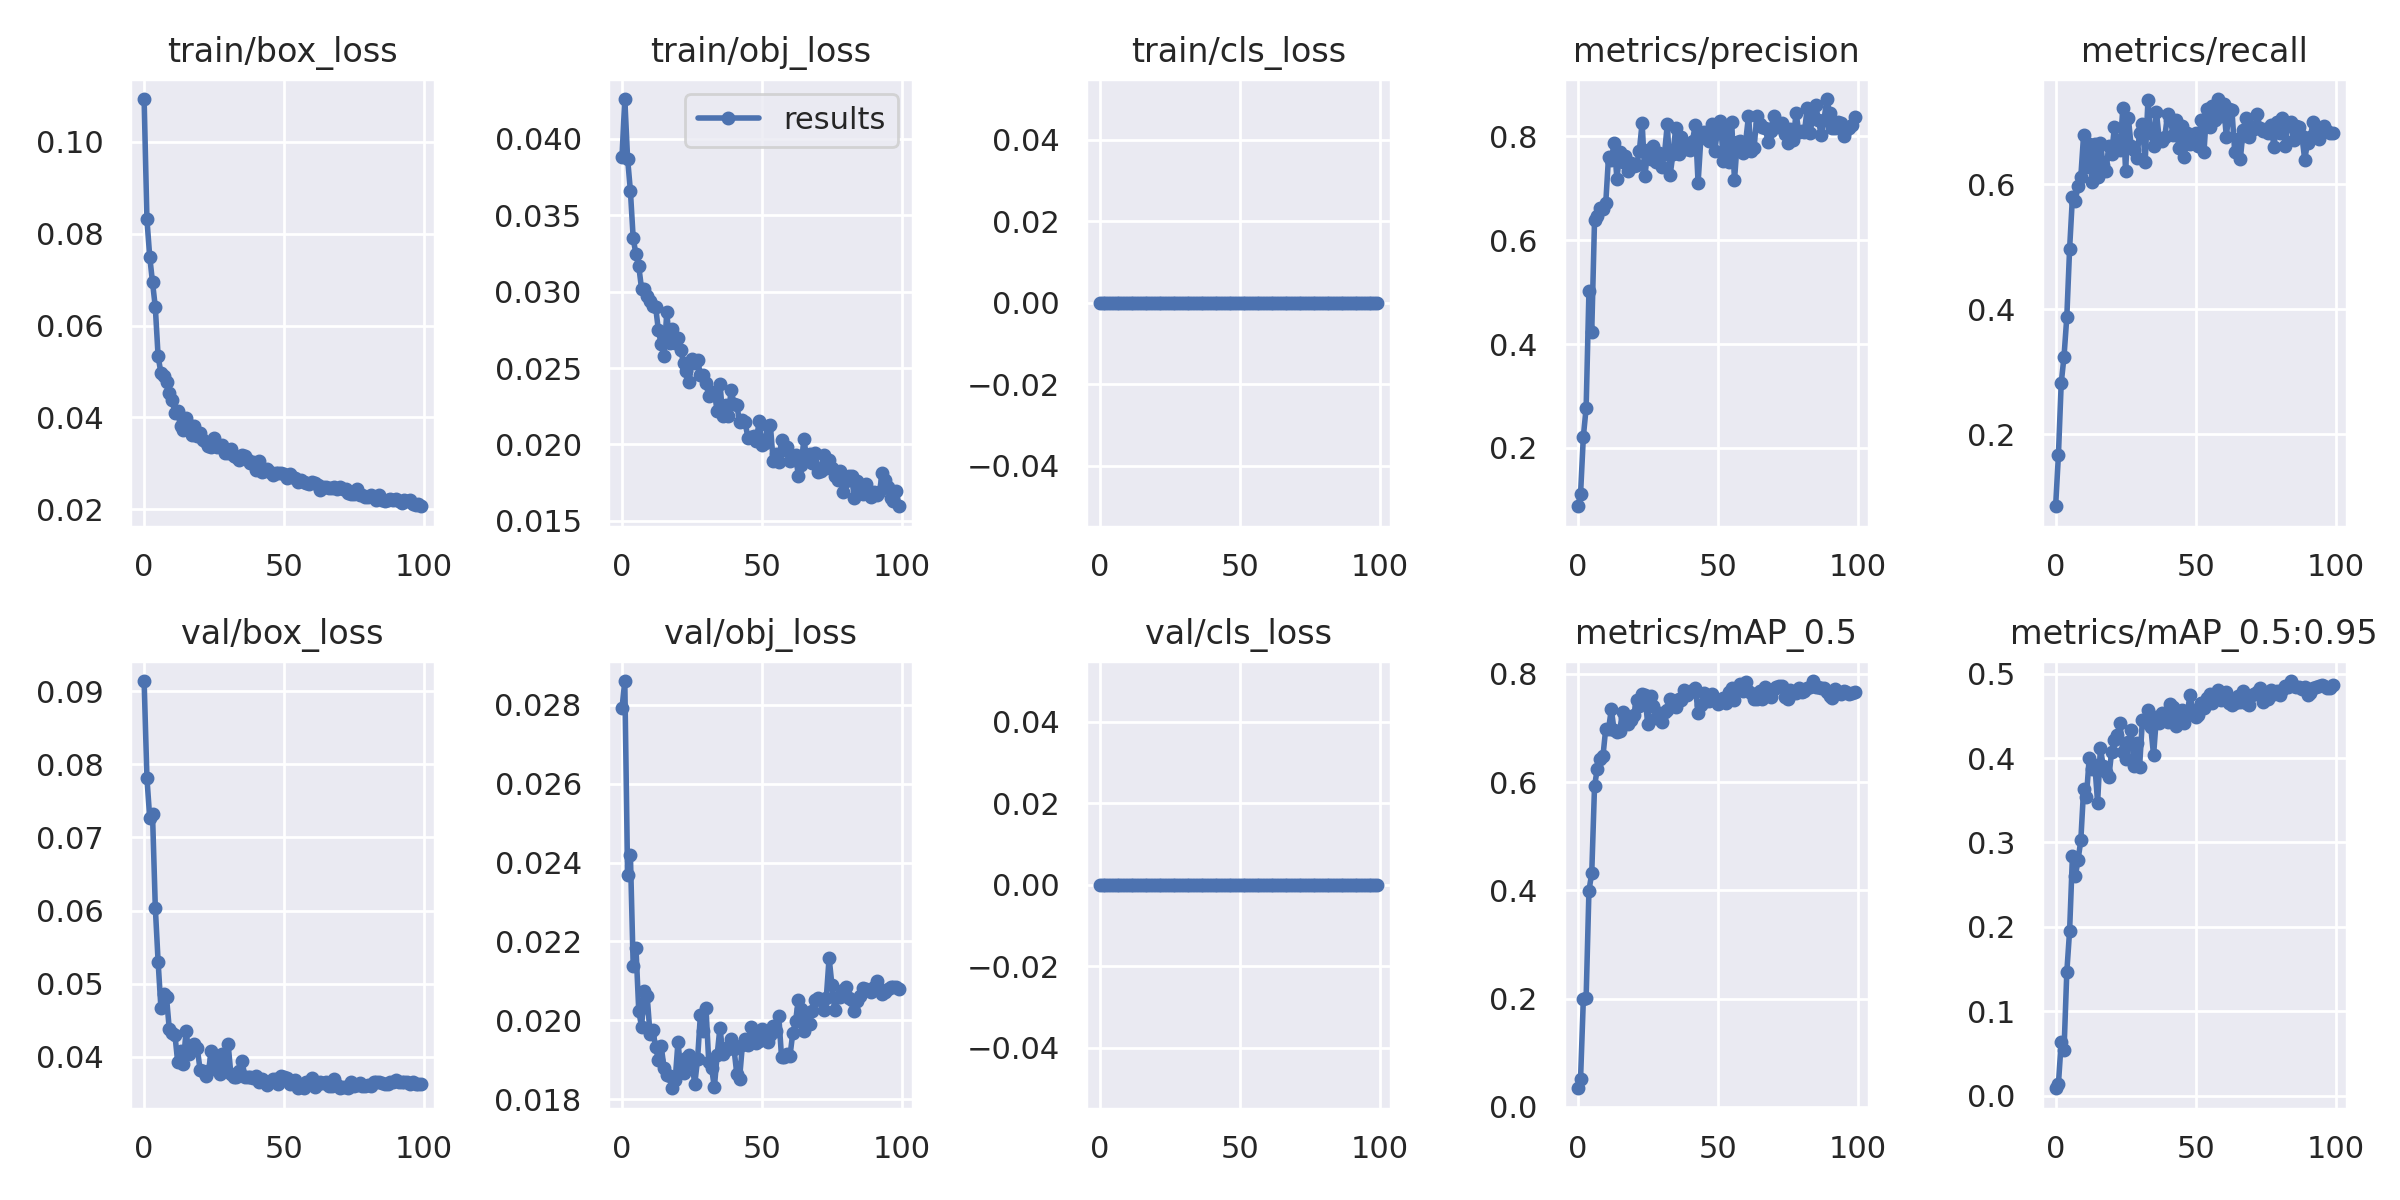

Source data for this figure (header and first rows):
epoch, train/box_loss, train/obj_loss, train/cls_loss, metrics/precision, metrics/recall, metrics/mAP_0.5, metrics/mAP_0.5:0.95, val/box_loss, val/obj_loss, val/cls_loss, x/lr0, x/lr1, x/lr2
0, 0.1094, 0.03882, 0, 0.08758, 0.08485, 0.03431, 0.00883, 0.09137, 0.02792, 0, 0.07051, 0.003277, 0.003277
1, 0.08321, 0.04262, 0, 0.1103, 0.1667, 0.05074, 0.01378, 0.07815, 0.02861, 0, 0.04044, 0.006545, 0.006545
2, 0.07502, 0.03871, 0, 0.2216, 0.2818, 0.1985, 0.06369, 0.07269, 0.02369, 0, 0.01031, 0.009747, 0.009747
3, 0.06945, 0.03662, 0, 0.2769, 0.3242, 0.2018, 0.05371, 0.07314, 0.0242, 0, 0.009703, 0.009703, 0.009703
4, 0.06401, 0.0335, 0, 0.5016, 0.3879, 0.3994, 0.1466, 0.06041, 0.02138, 0, 0.009703, 0.009703, 0.009703
5, 0.05328, 0.03243, 0, 0.4238, 0.497, 0.4313, 0.1957, 0.053, 0.02182, 0, 0.009604, 0.009604, 0.009604
6, 0.04971, 0.03165, 0, 0.6389, 0.5791, 0.5925, 0.2834, 0.04673, 0.02022, 0, 0.009505, 0.009505, 0.009505
7, 0.049, 0.03018, 0, 0.6473, 0.5729, 0.6249, 0.2598, 0.04856, 0.01983, 0, 0.009406, 0.009406, 0.009406
8, 0.04769, 0.03018, 0, 0.6624, 0.597, 0.6432, 0.2789, 0.04817, 0.02075, 0, 0.009307, 0.009307, 0.009307
9, 0.04522, 0.0297, 0, 0.66, 0.6117, 0.6473, 0.3025, 0.04376, 0.02061, 0, 0.009208, 0.009208, 0.009208
10, 0.0439, 0.02938, 0, 0.6707, 0.6791, 0.6986, 0.3632, 0.04329, 0.01965, 0, 0.009109, 0.009109, 0.009109
11, 0.04087, 0.02906, 0, 0.7608, 0.6273, 0.6979, 0.3536, 0.04305, 0.01975, 0, 0.00901, 0.00901, 0.00901
12, 0.0413, 0.02902, 0, 0.754, 0.6636, 0.7342, 0.4004, 0.03929, 0.01933, 0, 0.008911, 0.008911, 0.008911
13, 0.03805, 0.02748, 0, 0.7877, 0.603, 0.6952, 0.3867, 0.04086, 0.01899, 0, 0.008812, 0.008812, 0.008812
14, 0.03718, 0.02656, 0, 0.7181, 0.6636, 0.6928, 0.3923, 0.03909, 0.01935, 0, 0.008713, 0.008713, 0.008713
15, 0.0398, 0.02577, 0, 0.7701, 0.6121, 0.6948, 0.3471, 0.0436, 0.0188, 0, 0.008614, 0.008614, 0.008614
16, 0.03824, 0.02864, 0, 0.7497, 0.6667, 0.7294, 0.412, 0.04036, 0.01862, 0, 0.008515, 0.008515, 0.008515
17, 0.03613, 0.02666, 0, 0.7619, 0.6302, 0.7199, 0.3907, 0.04118, 0.01857, 0, 0.008416, 0.008416, 0.008416
18, 0.03814, 0.02755, 0, 0.7341, 0.6212, 0.708, 0.3837, 0.04183, 0.01827, 0, 0.008317, 0.008317, 0.008317
19, 0.03605, 0.02664, 0, 0.7484, 0.6606, 0.7139, 0.377, 0.04117, 0.01848, 0, 0.008218, 0.008218, 0.008218
20, 0.03664, 0.02697, 0, 0.7428, 0.6485, 0.7241, 0.4072, 0.03823, 0.01944, 0, 0.008119, 0.008119, 0.008119
21, 0.03518, 0.02616, 0, 0.7444, 0.6909, 0.7512, 0.4214, 0.03806, 0.01874, 0, 0.00802, 0.00802, 0.00802
22, 0.03456, 0.02533, 0, 0.7718, 0.6606, 0.7411, 0.4277, 0.03747, 0.01867, 0, 0.007921, 0.007921, 0.007921
23, 0.03373, 0.02482, 0, 0.8258, 0.6545, 0.7627, 0.4415, 0.03804, 0.01905, 0, 0.007822, 0.007822, 0.007822
24, 0.03353, 0.02409, 0, 0.7233, 0.7212, 0.7616, 0.4069, 0.04083, 0.01912, 0, 0.007723, 0.007723, 0.007723
25, 0.03553, 0.0256, 0, 0.7729, 0.6212, 0.7064, 0.3985, 0.03975, 0.01891, 0, 0.007624, 0.007624, 0.007624
26, 0.03366, 0.02533, 0, 0.7563, 0.7054, 0.7588, 0.4186, 0.03871, 0.01838, 0, 0.007525, 0.007525, 0.007525
27, 0.03367, 0.02556, 0, 0.7817, 0.6606, 0.7403, 0.4334, 0.03762, 0.01901, 0, 0.007426, 0.007426, 0.007426
28, 0.03401, 0.02454, 0, 0.7508, 0.6545, 0.7181, 0.3905, 0.04042, 0.02012, 0, 0.007327, 0.007327, 0.007327
29, 0.03231, 0.02452, 0, 0.7681, 0.6425, 0.7268, 0.4179, 0.03853, 0.01974, 0, 0.007228, 0.007228, 0.007228
30, 0.0323, 0.024, 0, 0.7403, 0.6818, 0.7102, 0.3898, 0.04183, 0.02032, 0, 0.007129, 0.007129, 0.007129
31, 0.0332, 0.02317, 0, 0.7665, 0.6965, 0.7285, 0.4449, 0.03762, 0.01893, 0, 0.00703, 0.00703, 0.00703
32, 0.03159, 0.02337, 0, 0.8235, 0.6362, 0.7324, 0.4426, 0.0373, 0.01879, 0, 0.006931, 0.006931, 0.006931
33, 0.03136, 0.02341, 0, 0.7251, 0.7354, 0.7537, 0.4573, 0.03731, 0.0183, 0, 0.006832, 0.006832, 0.006832
34, 0.03063, 0.02219, 0, 0.7651, 0.6818, 0.7496, 0.4365, 0.03814, 0.01912, 0, 0.006733, 0.006733, 0.006733
35, 0.03185, 0.02399, 0, 0.8156, 0.6606, 0.7385, 0.4033, 0.03949, 0.01981, 0, 0.006634, 0.006634, 0.006634
36, 0.0316, 0.02184, 0, 0.7665, 0.716, 0.7532, 0.4482, 0.03723, 0.01915, 0, 0.006535, 0.006535, 0.006535
37, 0.03066, 0.02261, 0, 0.7984, 0.6727, 0.7519, 0.4415, 0.03732, 0.01923, 0, 0.006436, 0.006436, 0.006436
38, 0.03004, 0.02187, 0, 0.785, 0.6697, 0.769, 0.4528, 0.03723, 0.01932, 0, 0.006337, 0.006337, 0.006337
39, 0.03035, 0.02359, 0, 0.7762, 0.6758, 0.7603, 0.4504, 0.03714, 0.01953, 0, 0.006238, 0.006238, 0.006238
40, 0.02856, 0.02264, 0, 0.774, 0.7121, 0.7655, 0.4431, 0.03745, 0.01928, 0, 0.006139, 0.006139, 0.006139
41, 0.03054, 0.02261, 0, 0.7909, 0.703, 0.7706, 0.4646, 0.03651, 0.01865, 0, 0.00604, 0.00604, 0.00604
42, 0.02821, 0.02146, 0, 0.8226, 0.6788, 0.7743, 0.4608, 0.03697, 0.01852, 0, 0.005941, 0.005941, 0.005941
43, 0.02839, 0.02162, 0, 0.7102, 0.703, 0.7277, 0.4381, 0.03678, 0.01936, 0, 0.005842, 0.005842, 0.005842
44, 0.02875, 0.02145, 0, 0.7971, 0.6576, 0.7419, 0.4462, 0.03621, 0.01952, 0, 0.005743, 0.005743, 0.005743
45, 0.02819, 0.02041, 0, 0.8089, 0.6939, 0.7639, 0.4571, 0.03651, 0.01938, 0, 0.005644, 0.005644, 0.005644
46, 0.02736, 0.02048, 0, 0.8064, 0.6439, 0.7488, 0.4411, 0.037, 0.01983, 0, 0.005545, 0.005545, 0.005545
47, 0.0279, 0.02054, 0, 0.7916, 0.6818, 0.7493, 0.4521, 0.03705, 0.01968, 0, 0.005446, 0.005446, 0.005446
48, 0.02794, 0.02024, 0, 0.8233, 0.6636, 0.7635, 0.4744, 0.03633, 0.01942, 0, 0.005347, 0.005347, 0.005347
49, 0.02799, 0.02153, 0, 0.7723, 0.6784, 0.7512, 0.4565, 0.03736, 0.01947, 0, 0.005248, 0.005248, 0.005248
50, 0.02759, 0.01999, 0, 0.8152, 0.6818, 0.7435, 0.4487, 0.03727, 0.01978, 0, 0.005149, 0.005149, 0.005149
51, 0.02674, 0.02006, 0, 0.8285, 0.6606, 0.7485, 0.4507, 0.03718, 0.01962, 0, 0.00505, 0.00505, 0.00505
52, 0.0277, 0.02117, 0, 0.7532, 0.703, 0.756, 0.4647, 0.03629, 0.01944, 0, 0.004951, 0.004951, 0.004951
53, 0.02706, 0.0213, 0, 0.8134, 0.6515, 0.7461, 0.4595, 0.03674, 0.01963, 0, 0.004852, 0.004852, 0.004852
54, 0.02678, 0.01893, 0, 0.7507, 0.721, 0.7655, 0.4713, 0.0369, 0.01985, 0, 0.004753, 0.004753, 0.004753
55, 0.02604, 0.0194, 0, 0.8269, 0.6909, 0.7745, 0.4758, 0.03583, 0.01974, 0, 0.004654, 0.004654, 0.004654
56, 0.02629, 0.01885, 0, 0.7157, 0.7247, 0.751, 0.465, 0.03617, 0.02012, 0, 0.004555, 0.004555, 0.004555
57, 0.02589, 0.02028, 0, 0.7897, 0.703, 0.7745, 0.4758, 0.03579, 0.01906, 0, 0.004456, 0.004456, 0.004456
58, 0.02573, 0.01962, 0, 0.7901, 0.7364, 0.7814, 0.4808, 0.03655, 0.01908, 0, 0.004357, 0.004357, 0.004357
59, 0.0255, 0.01986, 0, 0.7672, 0.7089, 0.7675, 0.4688, 0.03653, 0.01913, 0, 0.004258, 0.004258, 0.004258
... 40 more rows
